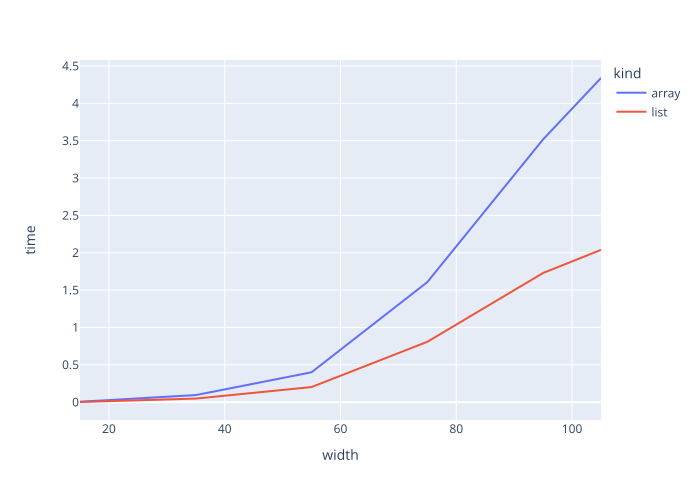

Source data for this figure (header and first rows):
kind, width, height, depth, seed, time
list, 75, 75, 10, 6757828938340735367, 1.315
array, 75, 75, 10, 6757828938340735367, 2.339
list, 75, 75, 10, 7564776570512634437, 1.025
array, 75, 75, 10, 7564776570512634437, 2.073
list, 75, 75, 10, 7404969417978723277, 1.016
array, 75, 75, 10, 7404969417978723277, 2.061
list, 75, 75, 10, 7887259101635520834, 1.173
array, 75, 75, 10, 7887259101635520834, 2.381
list, 75, 75, 10, 8594196884767128167, 0.5863
array, 75, 75, 10, 8594196884767128167, 1.19
list, 75, 75, 10, 2492568693218986580, 0.7753
array, 75, 75, 10, 2492568693218986580, 1.572
list, 75, 75, 10, 4023496949820156229, 0.4928
array, 75, 75, 10, 4023496949820156229, 1.002
list, 75, 75, 10, 3440906641793638283, 0.6337
array, 75, 75, 10, 3440906641793638283, 1.29
list, 75, 75, 10, 8062835143448982612, 0.5512
array, 75, 75, 10, 8062835143448982612, 1.123
list, 75, 75, 10, 2408130225617824075, 0.5172
array, 75, 75, 10, 2408130225617824075, 1.049
list, 55, 55, 10, 6757828938340735367, 0.2715
array, 55, 55, 10, 6757828938340735367, 0.5254
list, 55, 55, 10, 7564776570512634437, 0.1922
array, 55, 55, 10, 7564776570512634437, 0.3904
list, 55, 55, 10, 7404969417978723277, 0.2539
array, 55, 55, 10, 7404969417978723277, 0.4581
list, 55, 55, 10, 7887259101635520834, 0.1306
array, 55, 55, 10, 7887259101635520834, 0.2601
list, 55, 55, 10, 8594196884767128167, 0.2108
array, 55, 55, 10, 8594196884767128167, 0.4257
list, 55, 55, 10, 2492568693218986580, 0.2881
array, 55, 55, 10, 2492568693218986580, 0.5723
list, 55, 55, 10, 4023496949820156229, 0.1658
array, 55, 55, 10, 4023496949820156229, 0.3376
list, 55, 55, 10, 3440906641793638283, 0.1497
array, 55, 55, 10, 3440906641793638283, 0.2977
list, 55, 55, 10, 8062835143448982612, 0.1827
array, 55, 55, 10, 8062835143448982612, 0.3718
list, 55, 55, 10, 2408130225617824075, 0.1808
array, 55, 55, 10, 2408130225617824075, 0.3665
list, 95, 95, 10, 6757828938340735367, 2.826
array, 95, 95, 10, 6757828938340735367, 5.45
list, 95, 95, 10, 7564776570512634437, 1.544
array, 95, 95, 10, 7564776570512634437, 3.189
list, 95, 95, 10, 7404969417978723277, 2.022
array, 95, 95, 10, 7404969417978723277, 4.168
list, 95, 95, 10, 7887259101635520834, 1.268
array, 95, 95, 10, 7887259101635520834, 2.626
list, 95, 95, 10, 8594196884767128167, 0.9416
array, 95, 95, 10, 8594196884767128167, 1.881
list, 95, 95, 10, 2492568693218986580, 1.416
array, 95, 95, 10, 2492568693218986580, 2.911
list, 95, 95, 10, 4023496949820156229, 0.7857
array, 95, 95, 10, 4023496949820156229, 1.621
list, 95, 95, 10, 3440906641793638283, 1.671
array, 95, 95, 10, 3440906641793638283, 3.451
list, 95, 95, 10, 8062835143448982612, 1.894
array, 95, 95, 10, 8062835143448982612, 3.855
list, 95, 95, 10, 2408130225617824075, 2.93
array, 95, 95, 10, 2408130225617824075, 6.033
... 60 more rows
